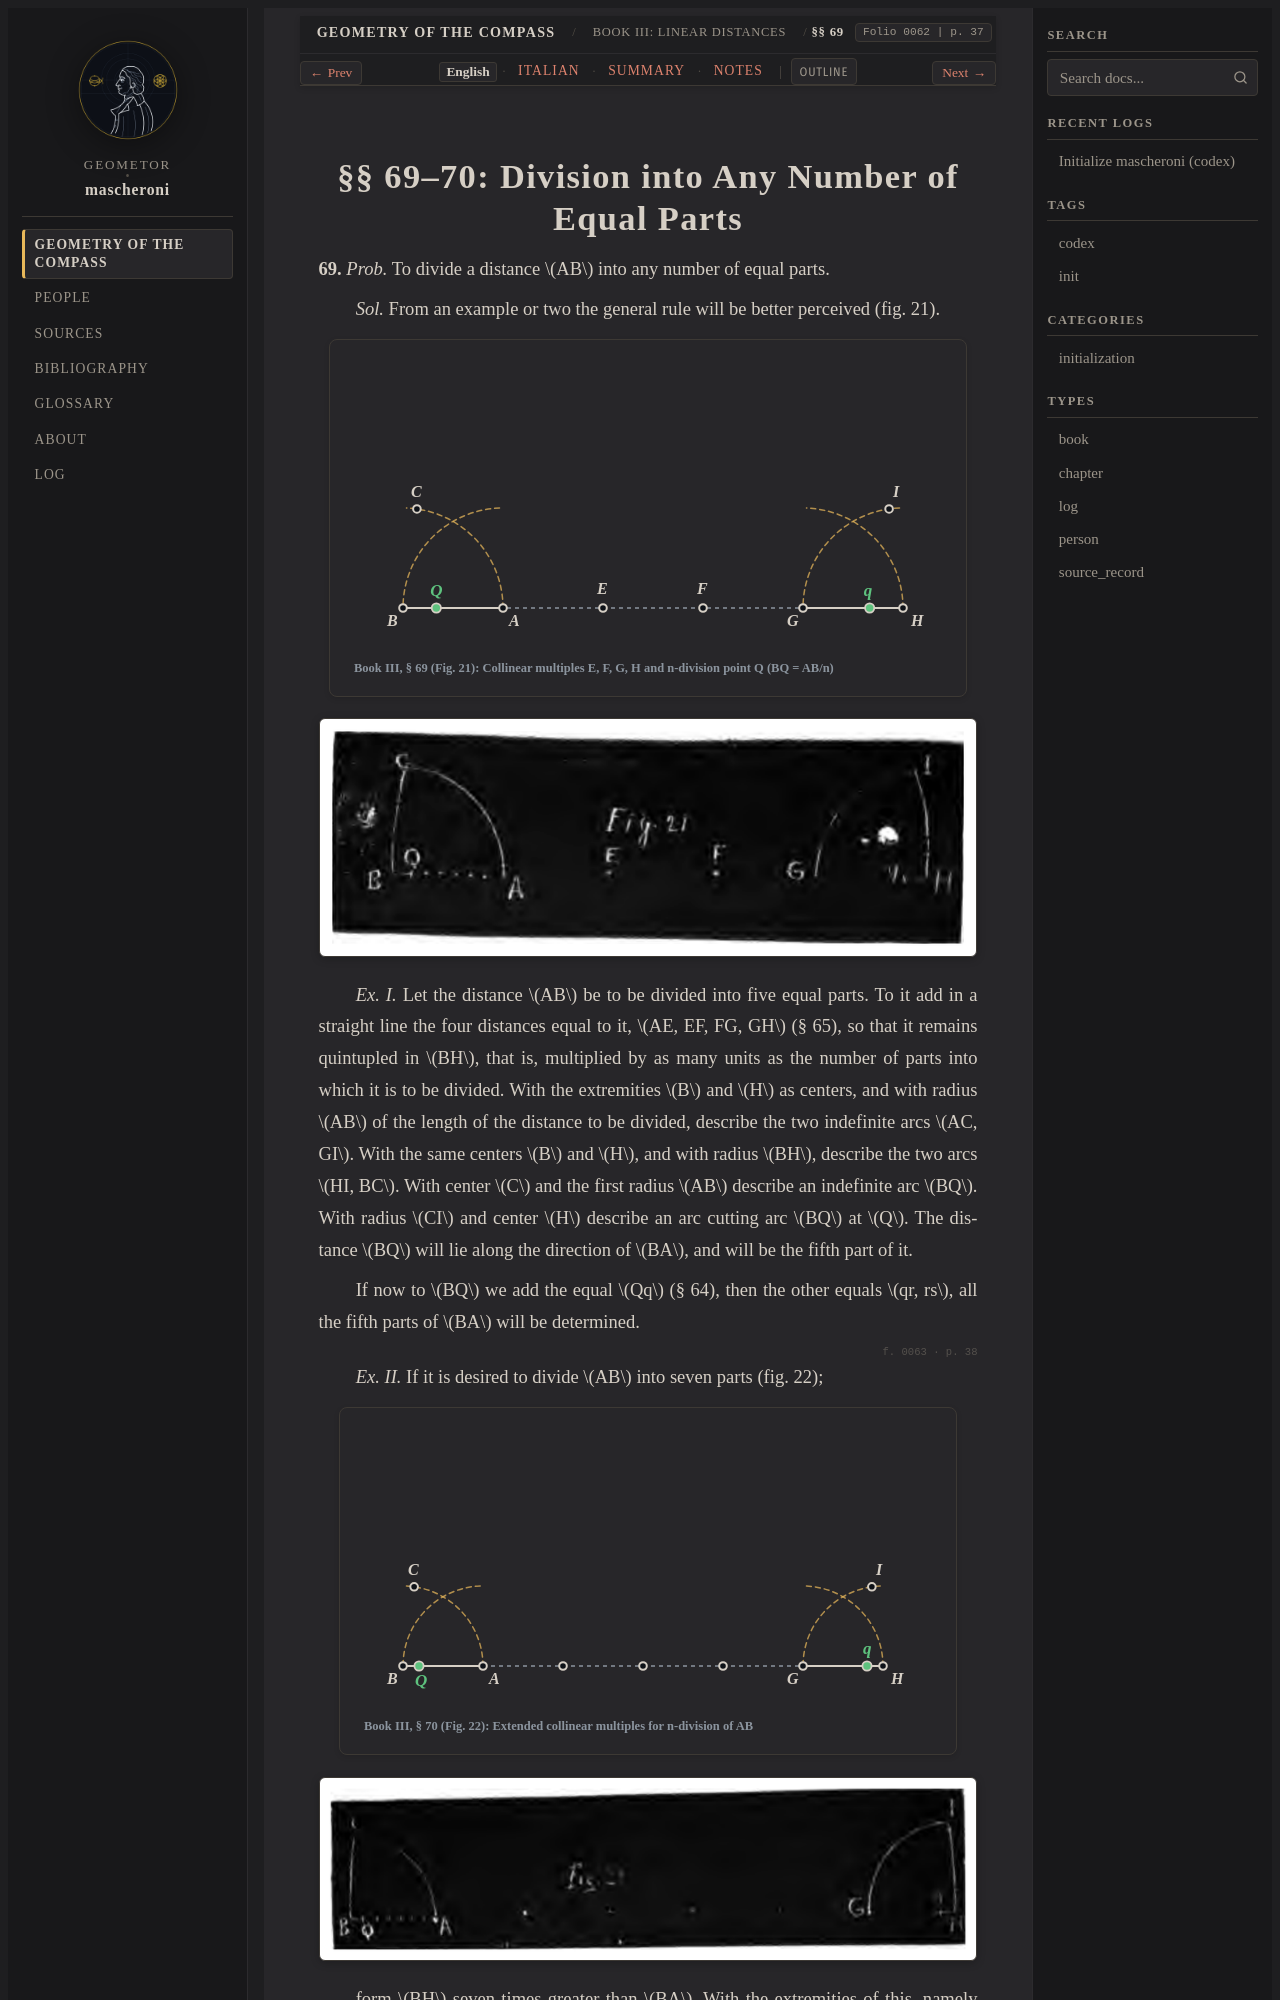

repository: geometor/mascheroni · page: geometria_del_compasso/03-book-03/05-sec-69-n-division/index.html · generator: sphinx

:order: 5
:layout: book
:title: §§ 69–70: Division into Any Number of Equal Parts
:nav_title: §§ 69–70: n-Part Division
:breadcrumb_title: §§ 69–70: n-Part Division
:folio: 0062
:page: 37
:tracks: English: index | Italian: it | Summary: summary | Notes: notes

.. _mascheroni-03-book-03-05-sec-69-n-division-en:
